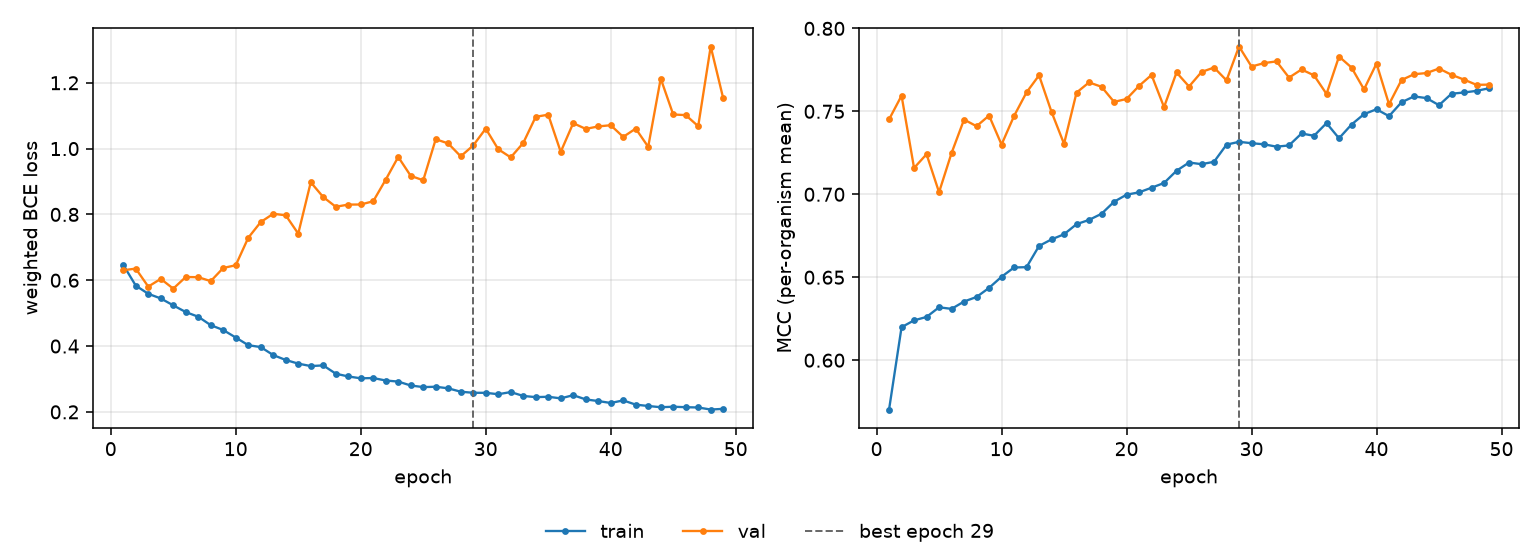

Data behind this chart, as committed beside it:
epoch, tr_loss, vl_loss, tr_mcc, vl_mcc, is_best
1, 0.6468, 0.6305, 0.5703, 0.7451, False
2, 0.5837, 0.6353, 0.6199, 0.7594, False
3, 0.5588, 0.5807, 0.624, 0.7159, False
4, 0.5447, 0.6041, 0.6261, 0.7242, False
5, 0.5237, 0.5745, 0.6319, 0.7012, False
6, 0.5033, 0.6098, 0.6309, 0.7249, False
7, 0.4891, 0.6093, 0.6354, 0.745, False
8, 0.4635, 0.5973, 0.6381, 0.741, False
9, 0.4487, 0.6374, 0.6436, 0.7474, False
10, 0.4259, 0.6456, 0.6503, 0.73, False
11, 0.4027, 0.729, 0.6559, 0.7472, False
12, 0.3969, 0.7768, 0.6561, 0.7614, False
13, 0.3726, 0.802, 0.6689, 0.7717, False
14, 0.3577, 0.7973, 0.6728, 0.7496, False
15, 0.3466, 0.7416, 0.6759, 0.7304, False
16, 0.3392, 0.8977, 0.682, 0.7613, False
17, 0.3413, 0.8528, 0.6845, 0.7674, False
18, 0.3161, 0.8233, 0.6883, 0.7648, False
19, 0.3076, 0.8298, 0.6955, 0.7557, False
20, 0.302, 0.8302, 0.6998, 0.7574, False
21, 0.3028, 0.84, 0.7012, 0.7653, False
22, 0.2953, 0.9057, 0.7039, 0.7719, False
23, 0.292, 0.9746, 0.7068, 0.7526, False
24, 0.2802, 0.9171, 0.7142, 0.7734, False
25, 0.2753, 0.9038, 0.7191, 0.765, False
26, 0.2764, 1.029, 0.7181, 0.7737, False
27, 0.2716, 1.016, 0.7196, 0.7764, False
28, 0.2612, 0.9765, 0.7299, 0.7687, False
29, 0.258, 1.009, 0.7316, 0.7891, True
30, 0.2579, 1.061, 0.7308, 0.777, False
31, 0.2536, 0.9981, 0.7301, 0.7791, False
32, 0.2602, 0.9733, 0.7287, 0.7801, False
33, 0.2484, 1.017, 0.7295, 0.7703, False
34, 0.2448, 1.097, 0.7367, 0.7752, False
35, 0.2459, 1.103, 0.7353, 0.7717, False
36, 0.241, 0.99, 0.7429, 0.7605, False
37, 0.2508, 1.077, 0.7338, 0.783, False
38, 0.2379, 1.06, 0.742, 0.7764, False
39, 0.2329, 1.067, 0.7483, 0.7632, False
40, 0.227, 1.071, 0.7513, 0.7788, False
41, 0.2349, 1.036, 0.7471, 0.7543, False
42, 0.222, 1.061, 0.7555, 0.7689, False
43, 0.2179, 1.005, 0.759, 0.7724, False
44, 0.2142, 1.213, 0.758, 0.7731, False
45, 0.2156, 1.104, 0.7537, 0.7758, False
46, 0.2143, 1.102, 0.7606, 0.772, False
47, 0.2133, 1.068, 0.7614, 0.7691, False
48, 0.2071, 1.31, 0.7623, 0.766, False
49, 0.2092, 1.153, 0.7639, 0.7661, False
